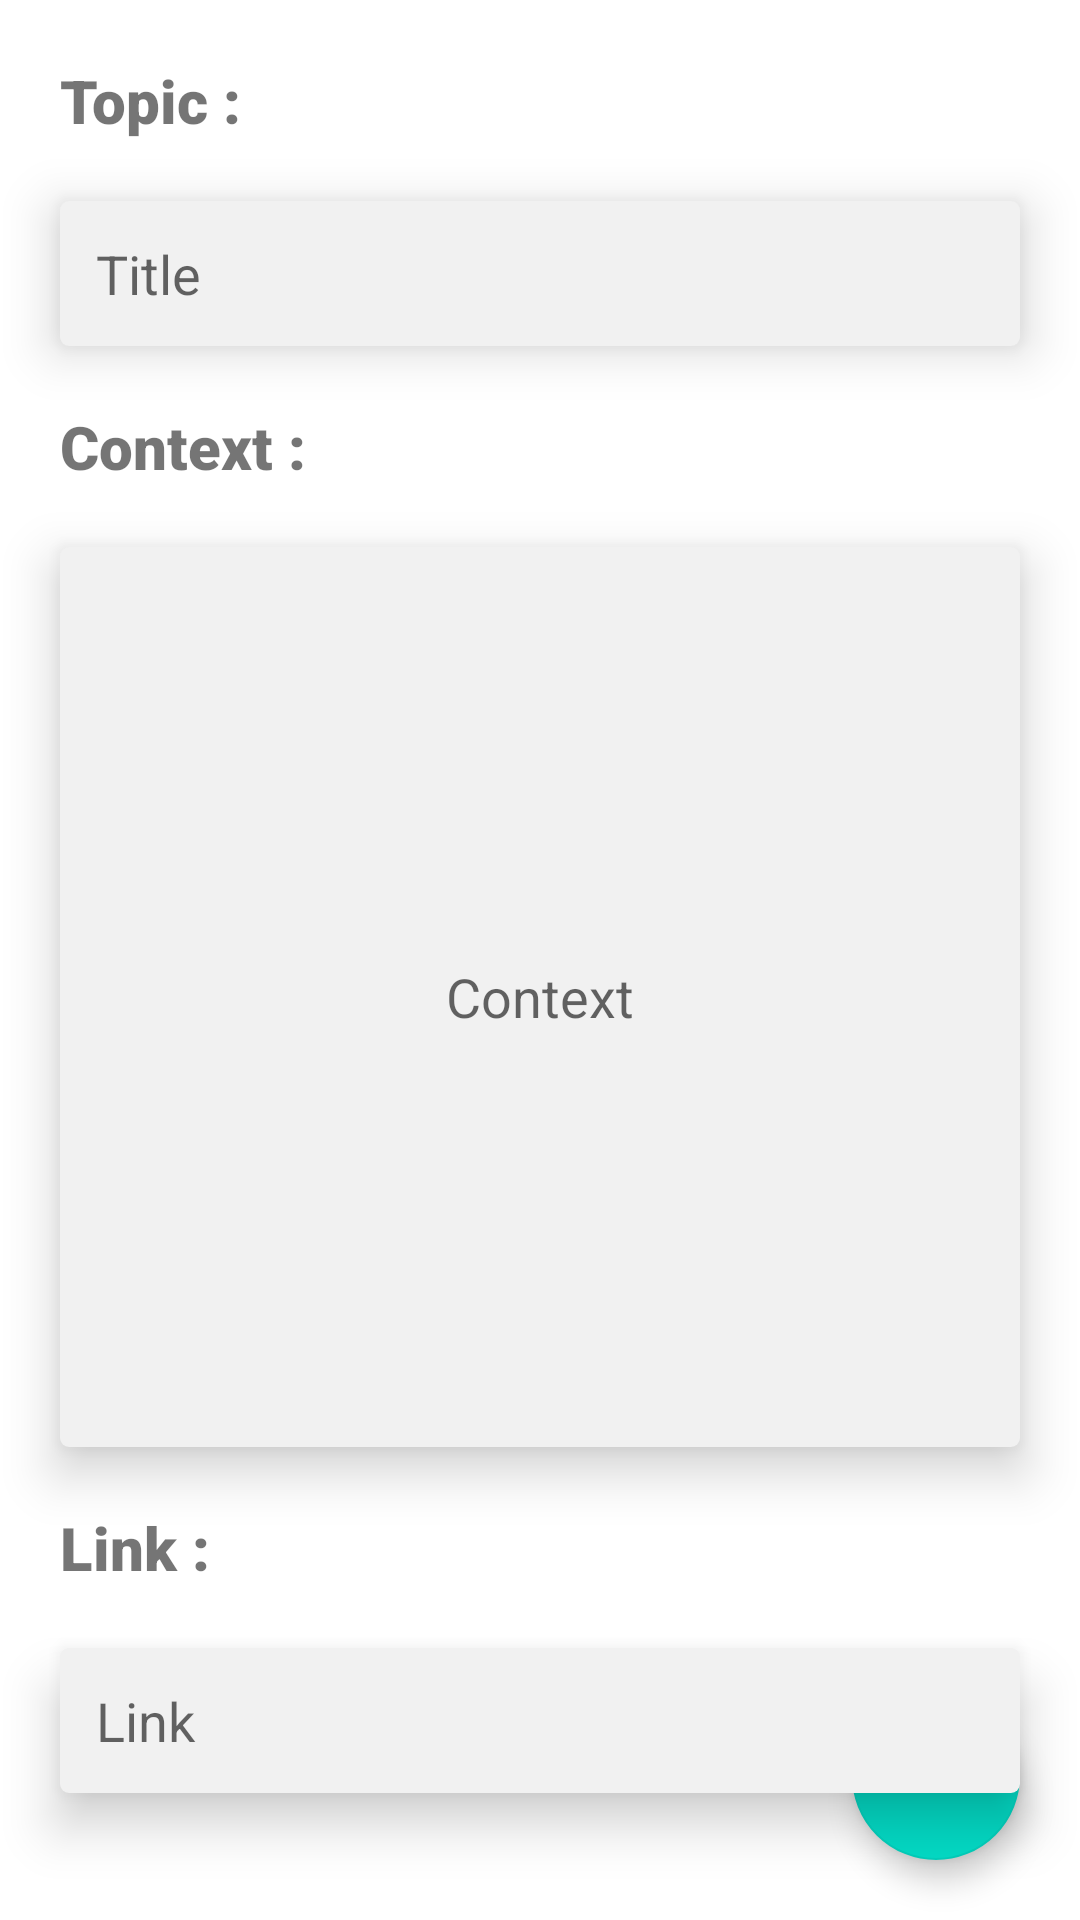

This screen was rendered from an Android layout file. Write that file and the resources it references.
<!-- AndroidManifest.xml: application theme Theme.CodeIIEST -->
<!-- res/layout/fragment_new__post.xml -->
<?xml version="1.0" encoding="utf-8"?>
<androidx.constraintlayout.widget.ConstraintLayout xmlns:android="http://schemas.android.com/apk/res/android"
    xmlns:tools="http://schemas.android.com/tools"
    android:layout_width="match_parent"
    android:layout_height="match_parent"
    xmlns:app="http://schemas.android.com/apk/res-auto"
    tools:context=".fragments.NewPostFragment"
    android:background="@drawable/tele">

    <TextView
        android:id="@+id/titleTV"
        android:layout_width="wrap_content"
        android:layout_height="wrap_content"
        app:layout_constraintLeft_toLeftOf="parent"
        app:layout_constraintTop_toTopOf="parent"
        android:layout_marginLeft="20dp"
        android:layout_marginRight="20dp"
        android:layout_marginTop="20dp"
        android:text="Topic : "
        android:fontFamily="sans-serif-black"
        android:textSize="20sp"/>
    <EditText
        android:elevation="10dp"
        android:id="@+id/ed_1"
        android:padding="12dp"
        android:background="@drawable/post_edit_text_bg"
        android:layout_width="match_parent"
        android:layout_height="wrap_content"
        android:hint="Title"
        app:layout_constraintTop_toBottomOf="@id/titleTV"
        app:layout_constraintLeft_toLeftOf="parent"
        app:layout_constraintRight_toRightOf="parent"
        android:layout_margin="20dp"/>

    <TextView
        android:id="@+id/contentTV"
        android:layout_width="wrap_content"
        android:layout_height="wrap_content"
        app:layout_constraintLeft_toLeftOf="parent"
        app:layout_constraintTop_toBottomOf="@id/ed_1"
        android:layout_marginLeft="20dp"
        android:layout_marginRight="20dp"
        android:layout_marginTop="20dp"
        android:text="Context : "
        android:fontFamily="sans-serif-black"
        android:textSize="20sp"/>
    <EditText
        android:elevation="10dp"
        android:id="@+id/ed_2"
        android:padding="10dp"
        android:background="@drawable/post_edit_text_bg"
        android:layout_width="match_parent"
        android:layout_height="300dp"
        android:hint="Context"
        android:gravity="center"
        app:layout_constraintTop_toBottomOf="@id/contentTV"
        app:layout_constraintLeft_toLeftOf="parent"
        app:layout_constraintRight_toRightOf="parent"
        android:layout_margin="20dp"/>

    <TextView
        android:id="@+id/linkTV"
        android:layout_width="wrap_content"
        android:layout_height="wrap_content"
        app:layout_constraintLeft_toLeftOf="parent"
        app:layout_constraintTop_toBottomOf="@id/ed_2"
        android:layout_marginLeft="20dp"
        android:layout_marginRight="20dp"
        android:layout_marginTop="20dp"
        android:text="Link : "
        android:fontFamily="sans-serif-black"
        android:textSize="20sp"/>
    <EditText
        android:elevation="10dp"
        android:textColor="@android:color/holo_blue_dark"
        android:id="@+id/ed_3"
        android:padding="12dp"
        android:background="@drawable/post_edit_text_bg"
        android:layout_width="match_parent"
        android:layout_height="wrap_content"
        android:hint="Link"
        app:layout_constraintTop_toBottomOf="@id/linkTV"
        app:layout_constraintLeft_toLeftOf="parent"
        app:layout_constraintRight_toRightOf="parent"
        android:layout_margin="20dp"/>


    <com.google.android.material.floatingactionbutton.FloatingActionButton
        android:layout_width="wrap_content"
        android:layout_height="wrap_content"
        app:layout_constraintRight_toRightOf="parent"
        app:layout_constraintBottom_toBottomOf="parent"
        android:layout_margin="20dp"
        android:id="@+id/done"
        android:src="@drawable/ic_baseline_check_24"/>

</androidx.constraintlayout.widget.ConstraintLayout>
<!-- resources referenced by this layout -->
<resources>
  <!-- drawable post_edit_text_bg (drawable) -->
  <?xml version="1.0" encoding="utf-8"?>
  <shape xmlns:android="http://schemas.android.com/apk/res/android"
      android:shape="rectangle">
  
      <solid android:color="#F1F1F1"/>
  
      <corners android:radius="3dp"/>
  
  </shape>
  <style name="Theme.CodeIIEST" parent="Theme.MaterialComponents.DayNight.DarkActionBar">
          
          <item name="colorPrimary">@color/purple_500</item>
          <item name="colorPrimaryVariant">@color/purple_700</item>
          <item name="colorOnPrimary">@color/white</item>
          
          <item name="colorSecondary">@color/teal_200</item>
          <item name="colorSecondaryVariant">@color/teal_700</item>
          <item name="colorOnSecondary">@color/black</item>
          
          <item name="android:statusBarColor" tools:targetApi="l">?attr/colorPrimaryVariant</item>
          
      </style>
  <!-- not gathered from this repository: default colours our renderer supplied (Android Studio template values) -->
  <color name="purple_500">#FF6200EE</color>
  <color name="purple_700">#FF3700B3</color>
  <color name="teal_200">#FF03DAC5</color>
  <color name="teal_700">#FF018786</color>
  <color name="black">#FF000000</color>
  <color name="white">#FFFFFFFF</color>
</resources>
